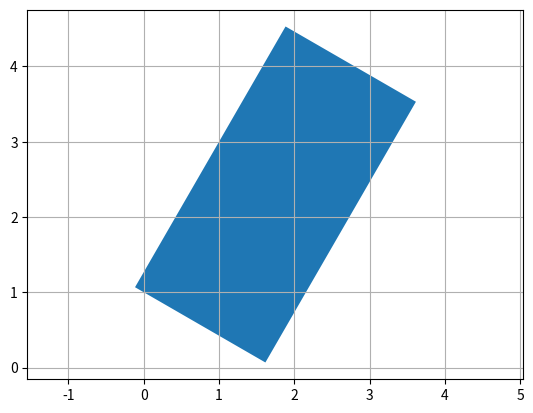

Write the Python code that produced this figure.
import matplotlib.pyplot as plt
import matplotlib as mpl
from matplotlib.patches import Rectangle
import numpy as np
from math import sin, cos, pi

def draw_vehicle(pose, params, alpha=1.):
    """
    Args:
        pose (array): 
            (x, y): center of the tractor rear axle
            theta: tractor heading
        params (dict):
            L: vehicle length
            W: vehicle width
            WB: wheel base length
    """
    def Rot(angle):
        R = np.array([
            [cos(angle), -sin(angle)],
            [sin(angle),  cos(angle)]
        ])
        return R
    
    # def get_center(x, y, heading, ):
    #     pc = np.array([x, y]) - Rot(heading) @ np.array([])

    x, y, theta = pose
    L = params["L"]
    W = params["W"]
    WB = params["WB"]
    
    rec_vehicle = Rectangle((0., 0.), L, W, alpha=alpha)
    
    pc_vehicle = np.array([x, y]) - Rot(theta) @ np.array([-WB/2., 0.])
    T_vehicle = mpl.transforms.Affine2D().rotate_around(pc_vehicle[0], pc_vehicle[1], theta) + plt.gca().transData
    rec_vehicle.set_transform(T_vehicle)
    rec_vehicle.set_xy((pc_vehicle[0]-L/2., pc_vehicle[1]-W/2.))   
        
    plt.gca().add_patch(rec_vehicle)
    
# def draw_obstacles(obstacles):
#     for obstacle in obstacles:
#         w = obstacle["width"]
#         h = obstacle["height"]
#         c = obstacle["center"]
#         xy = (c[0]-w/2, c[1]-h/2)
#         plt.gca().add_patch(Rectangle(xy, w, h, color="silver"))
    
if __name__ == "__main__":
    pose = np.array([1., 1., pi/3])
    params = {"L": 4., "W": 2., "WB": 3}
    draw_vehicle(pose, params)
    plt.axis("equal")
    plt.grid(True)
    plt.show()